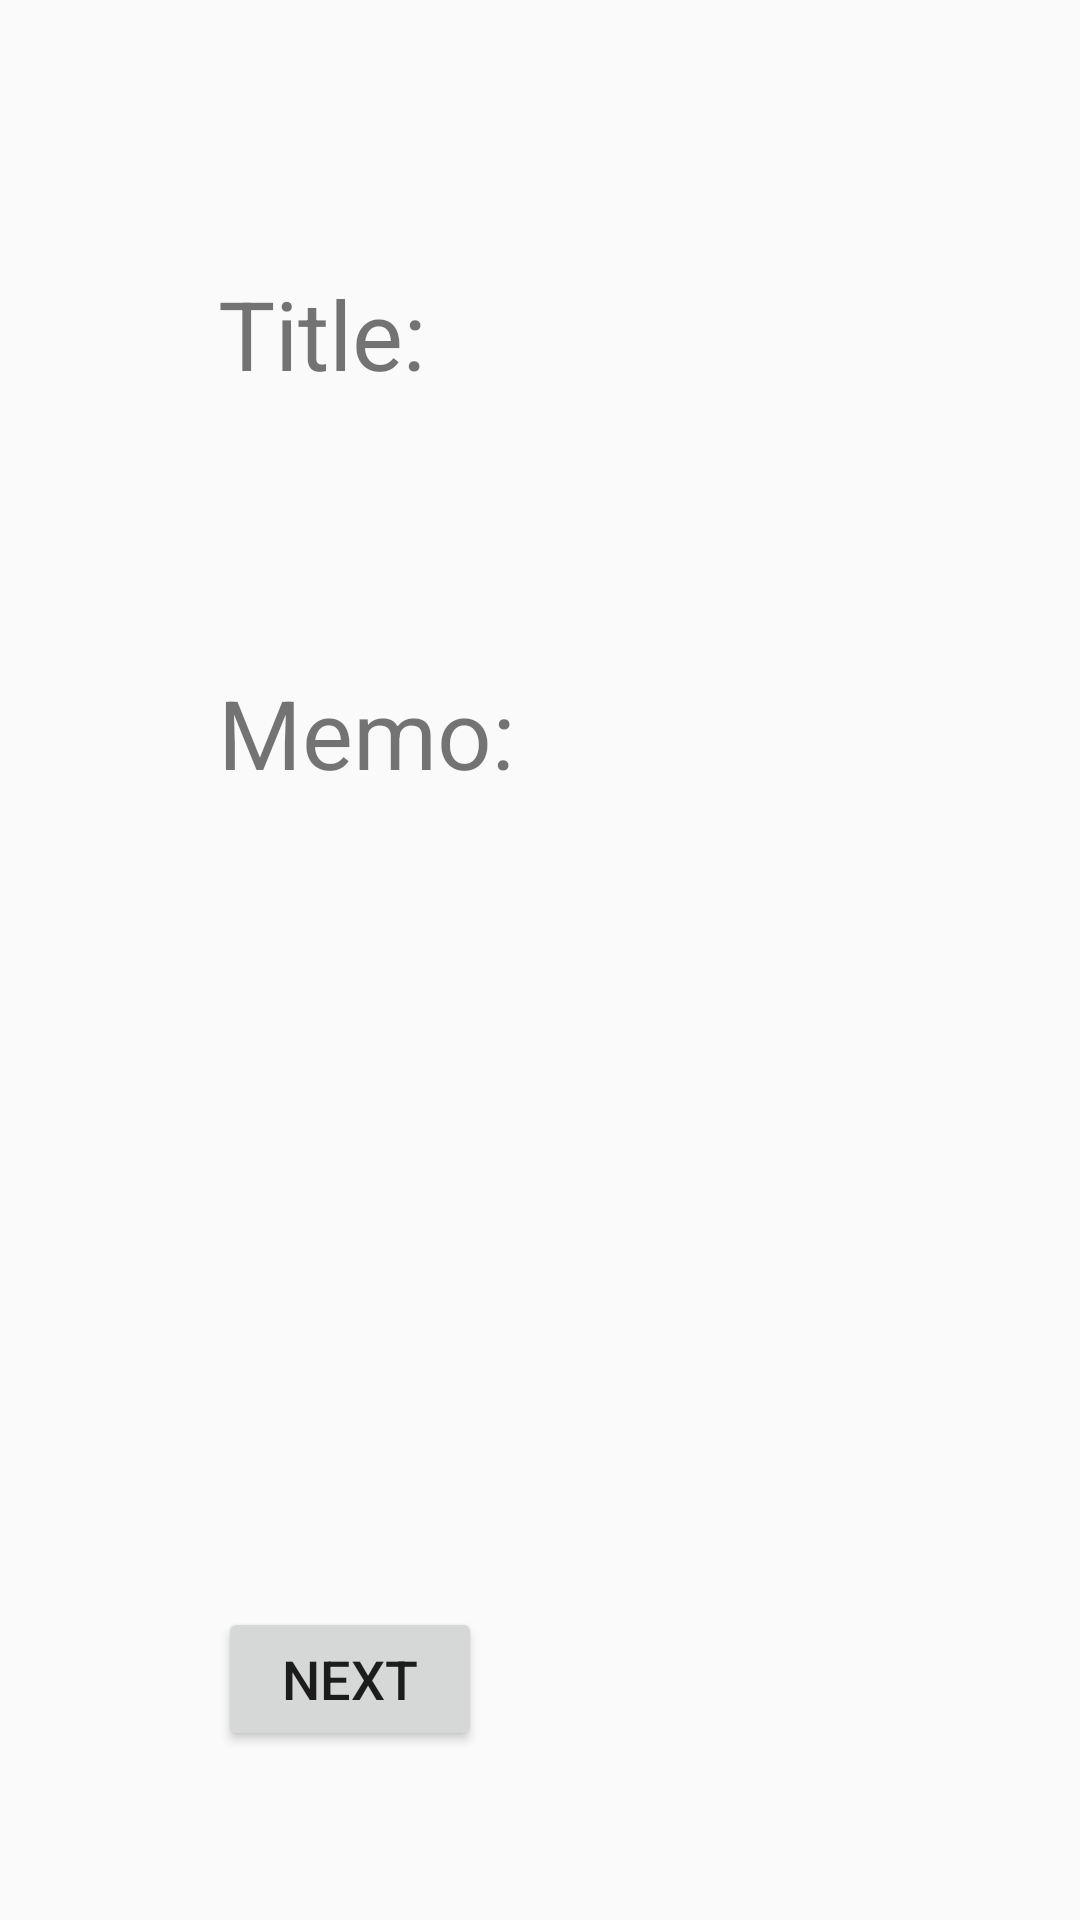

Here is an Android app screen rendered from its layout file. Give the layout XML and the strings, colors and styles it references.
<!-- AndroidManifest.xml: application theme AppTheme -->
<!-- res/layout/fragment_second.xml -->
<?xml version="1.0" encoding="utf-8"?>
<androidx.constraintlayout.widget.ConstraintLayout xmlns:android="http://schemas.android.com/apk/res/android"
    xmlns:app="http://schemas.android.com/apk/res-auto"
    xmlns:tools="http://schemas.android.com/tools"
    android:layout_width="match_parent"
    android:layout_height="match_parent"
    tools:context=".Fragment.SecondFragment">

    <TextView
        android:id="@+id/title"
        android:layout_width="wrap_content"
        android:layout_height="wrap_content"
        android:text="Title:"
        android:textSize="32sp"
        app:layout_constraintHorizontal_bias="0.25"
        app:layout_constraintStart_toStartOf="parent"
        app:layout_constraintEnd_toEndOf="parent"
        app:layout_constraintTop_toTopOf="parent"
        app:layout_constraintBottom_toBottomOf="parent"
        app:layout_constraintVertical_bias="0.15" />

    <EditText
        android:id="@+id/titleInput"
        android:layout_width="200dp"
        android:layout_height="50dp"
        android:layout_marginTop="20dp"
        android:background="@drawable/border"
        android:text=""
        app:layout_constraintLeft_toLeftOf="@id/title"
        app:layout_constraintTop_toBottomOf="@+id/title" />

    <TextView
        android:id="@+id/memo"
        android:layout_width="wrap_content"
        android:layout_height="wrap_content"
        android:layout_marginTop="20dp"
        android:text="Memo:"
        android:textSize="32sp"
        app:layout_constraintStart_toStartOf="@id/titleInput"
        app:layout_constraintTop_toBottomOf="@id/titleInput" />

    <EditText
        android:id="@+id/memoInput"
        android:layout_width="200dp"
        android:layout_height="250dp"
        android:layout_marginTop="20dp"
        android:background="@drawable/border"
        android:text=""
        app:layout_constraintStart_toStartOf="@id/memo"
        app:layout_constraintTop_toBottomOf="@id/memo" />

    <Button
        android:id="@+id/button"
        android:layout_width="wrap_content"
        android:layout_height="wrap_content"
        android:text="Next"
        android:textSize="18sp"
        app:layout_constraintLeft_toLeftOf="@id/memoInput"
        app:layout_constraintTop_toBottomOf="@id/memoInput" />


</androidx.constraintlayout.widget.ConstraintLayout>
<!-- resources referenced by this layout -->
<resources>
  <style name="AppTheme" parent="Theme.AppCompat.Light.DarkActionBar">
          
          <item name="colorPrimary">@color/colorPrimary</item>
          <item name="colorPrimaryDark">@color/colorPrimaryDark</item>
          <item name="colorAccent">@color/colorAccent</item>
      </style>
  <!-- not gathered from this repository: default colours our renderer supplied (Android Studio template values) -->
  <color name="colorPrimary">#FF6200EE</color>
  <color name="colorPrimaryDark">#FF3700B3</color>
  <color name="colorAccent">#FF03DAC5</color>
</resources>
